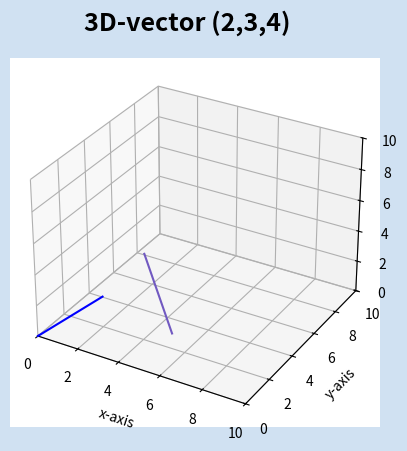

This chart was generated by the following Python code:
import matplotlib.pyplot as plt

from mpl_toolkits.mplot3d import Axes3D

fig = plt.figure(facecolor=plt.cm.Blues(0.2))
ax = fig.add_subplot(111, projection="3d")
fig.suptitle(
    f"3D-vector (2,3,4)",
    fontsize=18,
    fontweight="bold",
)

xs, ys, zs = zip([2, 2, 2], [0, 0, 0])
ax.plot(xs, ys, zs, color="blue")

xs, ys, zs = zip([6, 1, 2], [1, 7, 1])
ax.plot(xs, ys, zs, color="#7159c1")

ax.set_xlim(0, 10)
ax.set_ylim(0, 10)
ax.set_zlim(0, 10)
ax.set_xlabel("x-axis")
ax.set_ylabel("y-axis")
ax.set_zlabel("z-axis")

plt.show()
